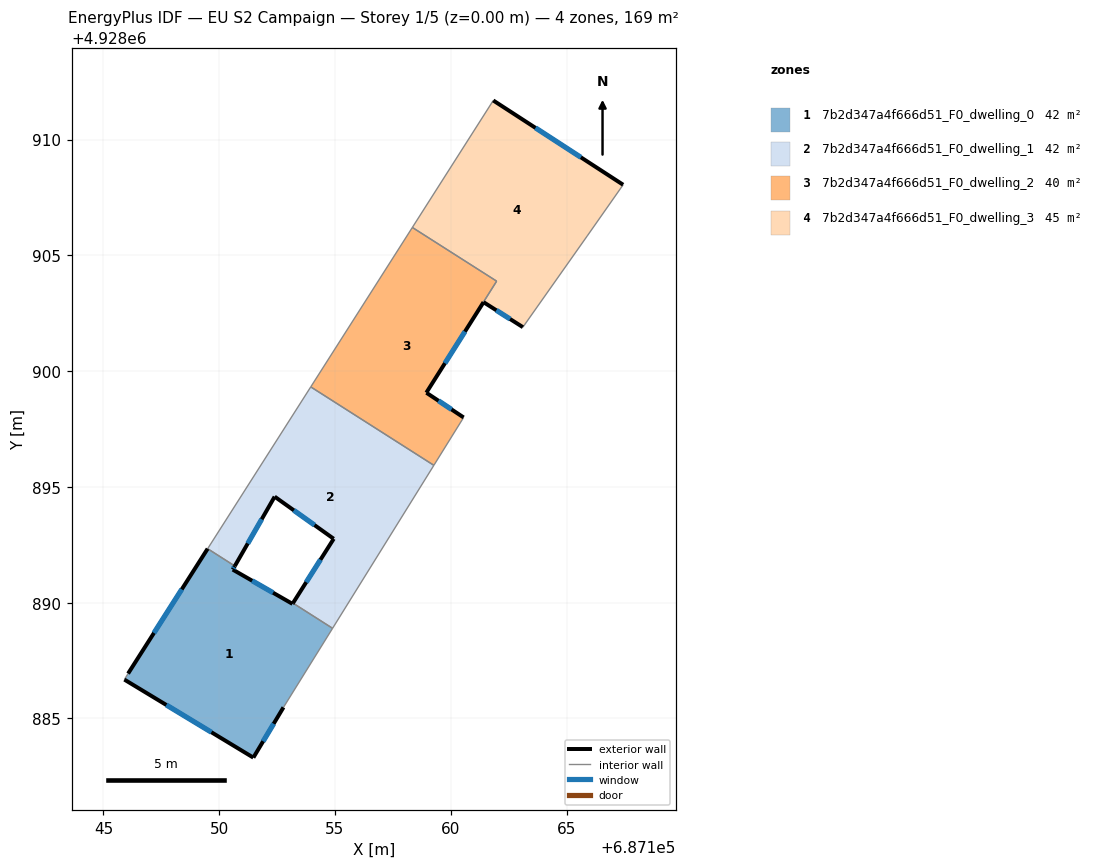
=== STOREY PLAN SPEC (per zone: floor XY polygon, exterior-wall plan segments, windows/doors) ===
zone 1: 7b2d347a4f666d51_F0_dwelling_0  (42.4 m²)
  floor: (687152.78, 4928885.48) (687154.90, 4928888.89) (687153.19, 4928889.98) (687153.17, 4928889.95) (687150.58, 4928891.43) (687150.67, 4928891.58) (687149.50, 4928892.33) (687146.06, 4928886.94) (687145.91, 4928886.68) (687151.47, 4928883.31)
  exterior wall: (687146.06, 4928886.94) – (687149.50, 4928892.33)  [6.4 m]
    window: (687147.18, 4928888.69) – (687148.38, 4928890.58)  [2.3 m²]
  exterior wall: (687150.67, 4928891.58) – (687150.58, 4928891.43)  [0.2 m]
    window: (687150.65, 4928891.53) – (687150.61, 4928891.48)  [0.1 m²]
  exterior wall: (687150.58, 4928891.43) – (687153.17, 4928889.95)  [3.0 m]
    window: (687151.42, 4928890.95) – (687152.33, 4928890.43)  [1.1 m²]
  exterior wall: (687153.17, 4928889.95) – (687153.19, 4928889.98)  [0.0 m]
  exterior wall: (687152.78, 4928885.48) – (687151.47, 4928883.31)  [2.5 m]
    window: (687152.35, 4928884.77) – (687151.90, 4928884.01)  [0.9 m²]
  exterior wall: (687151.47, 4928883.31) – (687145.91, 4928886.68)  [6.5 m]
    window: (687149.66, 4928884.40) – (687147.72, 4928885.58)  [2.4 m²]
  interior walls: 4
zone 2: 7b2d347a4f666d51_F0_dwelling_1  (42.3 m²)
  floor: (687154.90, 4928888.89) (687159.27, 4928895.93) (687153.95, 4928899.32) (687149.50, 4928892.33) (687150.67, 4928891.58) (687152.40, 4928894.58) (687154.94, 4928892.76) (687153.19, 4928889.98)
  exterior wall: (687154.94, 4928892.76) – (687152.40, 4928894.58)  [3.1 m]
    window: (687154.12, 4928893.35) – (687153.22, 4928893.99)  [1.1 m²]
  exterior wall: (687152.40, 4928894.58) – (687150.67, 4928891.58)  [3.5 m]
    window: (687151.84, 4928893.60) – (687151.23, 4928892.56)  [1.3 m²]
  exterior wall: (687153.19, 4928889.98) – (687154.94, 4928892.76)  [3.3 m]
    window: (687153.76, 4928890.89) – (687154.37, 4928891.86)  [1.2 m²]
  interior walls: 5
zone 3: 7b2d347a4f666d51_F0_dwelling_2  (40.2 m²)
  floor: (687160.56, 4928898.00) (687158.95, 4928899.07) (687161.98, 4928903.88) (687158.34, 4928906.20) (687153.95, 4928899.32) (687159.27, 4928895.93)
  exterior wall: (687158.95, 4928899.07) – (687160.56, 4928898.00)  [1.9 m]
    window: (687159.47, 4928898.72) – (687160.03, 4928898.35)  [0.7 m²]
  interior walls: 5
zone 4: 7b2d347a4f666d51_F0_dwelling_3  (44.5 m²)
  floor: (687163.11, 4928901.90) (687165.89, 4928905.84) (687167.44, 4928908.05) (687161.83, 4928911.69) (687158.34, 4928906.20) (687161.98, 4928903.88) (687158.94, 4928899.07) (687161.42, 4928902.98)
  exterior wall: (687161.83, 4928911.69) – (687167.44, 4928908.05)  [6.7 m]
    window: (687163.66, 4928910.50) – (687165.62, 4928909.23)  [2.5 m²]
  exterior wall: (687163.11, 4928901.90) – (687161.42, 4928902.98)  [2.0 m]
    window: (687162.56, 4928902.25) – (687161.97, 4928902.63)  [0.7 m²]
  exterior wall: (687161.42, 4928902.98) – (687158.94, 4928899.07)  [4.6 m]
    window: (687160.61, 4928901.71) – (687159.75, 4928900.34)  [1.7 m²]
  interior walls: 5

=== DERIVED (storey summary) ===
Building: EU S2 Campaign
Storey: 1 of 5  (floor level z = 0.00 m)
Storey gross floor area: 169.4 m²
Zones on this storey: 4
  - 7b2d347a4f666d51_F0_dwelling_0: floor 42.4 m²; exterior wall 18.6 m (55.9 m²); 5 window(s) 6.8 m²; WWR 12.2%
  - 7b2d347a4f666d51_F0_dwelling_1: floor 42.3 m²; exterior wall 9.9 m (29.6 m²); 3 window(s) 3.6 m²; WWR 12.2%
  - 7b2d347a4f666d51_F0_dwelling_2: floor 40.2 m²; exterior wall 1.9 m (5.8 m²); 1 window(s) 0.7 m²; WWR 12.2%
  - 7b2d347a4f666d51_F0_dwelling_3: floor 44.5 m²; exterior wall 13.3 m (40.0 m²); 3 window(s) 4.9 m²; WWR 12.2%
Zone adjacency (shared interzone walls):
  - 7b2d347a4f666d51_F0_dwelling_0 ↔ 7b2d347a4f666d51_F0_dwelling_1
  - 7b2d347a4f666d51_F0_dwelling_1 ↔ 7b2d347a4f666d51_F0_dwelling_2
  - 7b2d347a4f666d51_F0_dwelling_2 ↔ 7b2d347a4f666d51_F0_dwelling_3